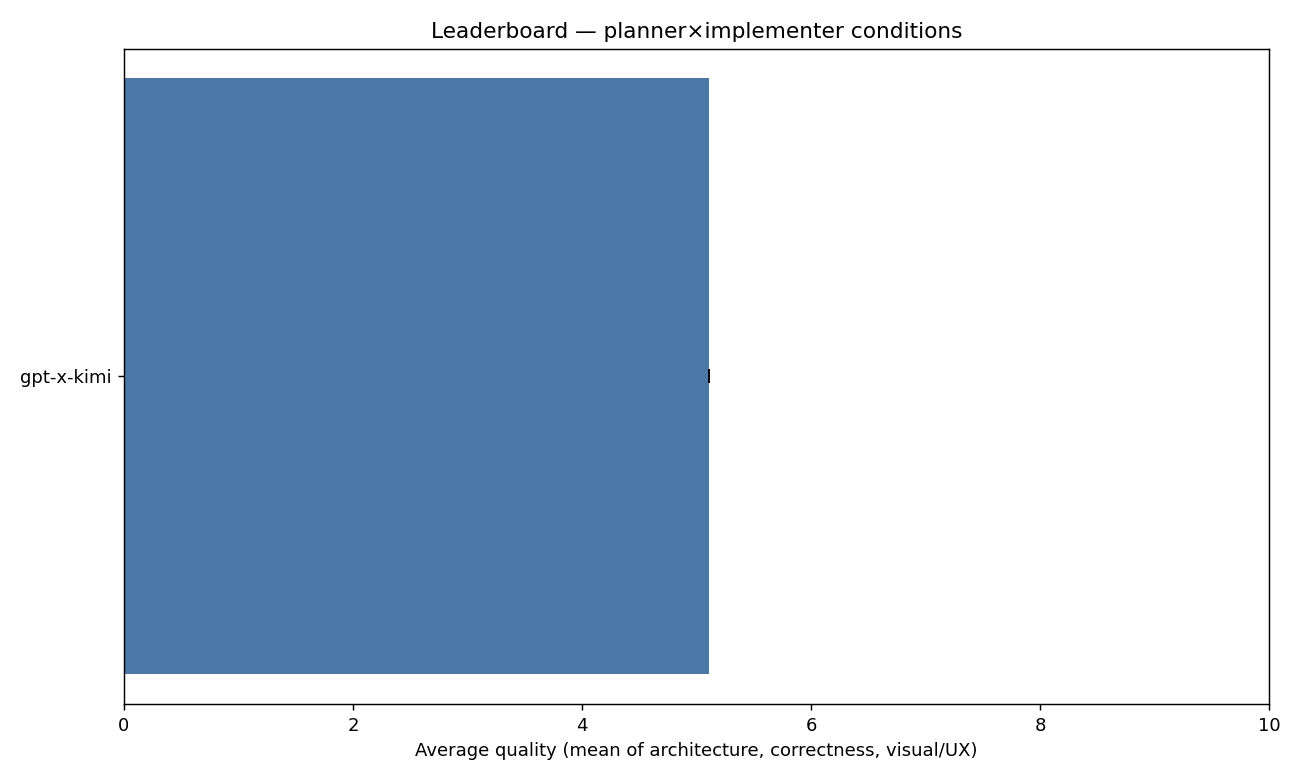

Values plotted in this chart, from the file beside it:
condition, quality, quality_std
gpt-x-kimi, 5.111, 0.0
